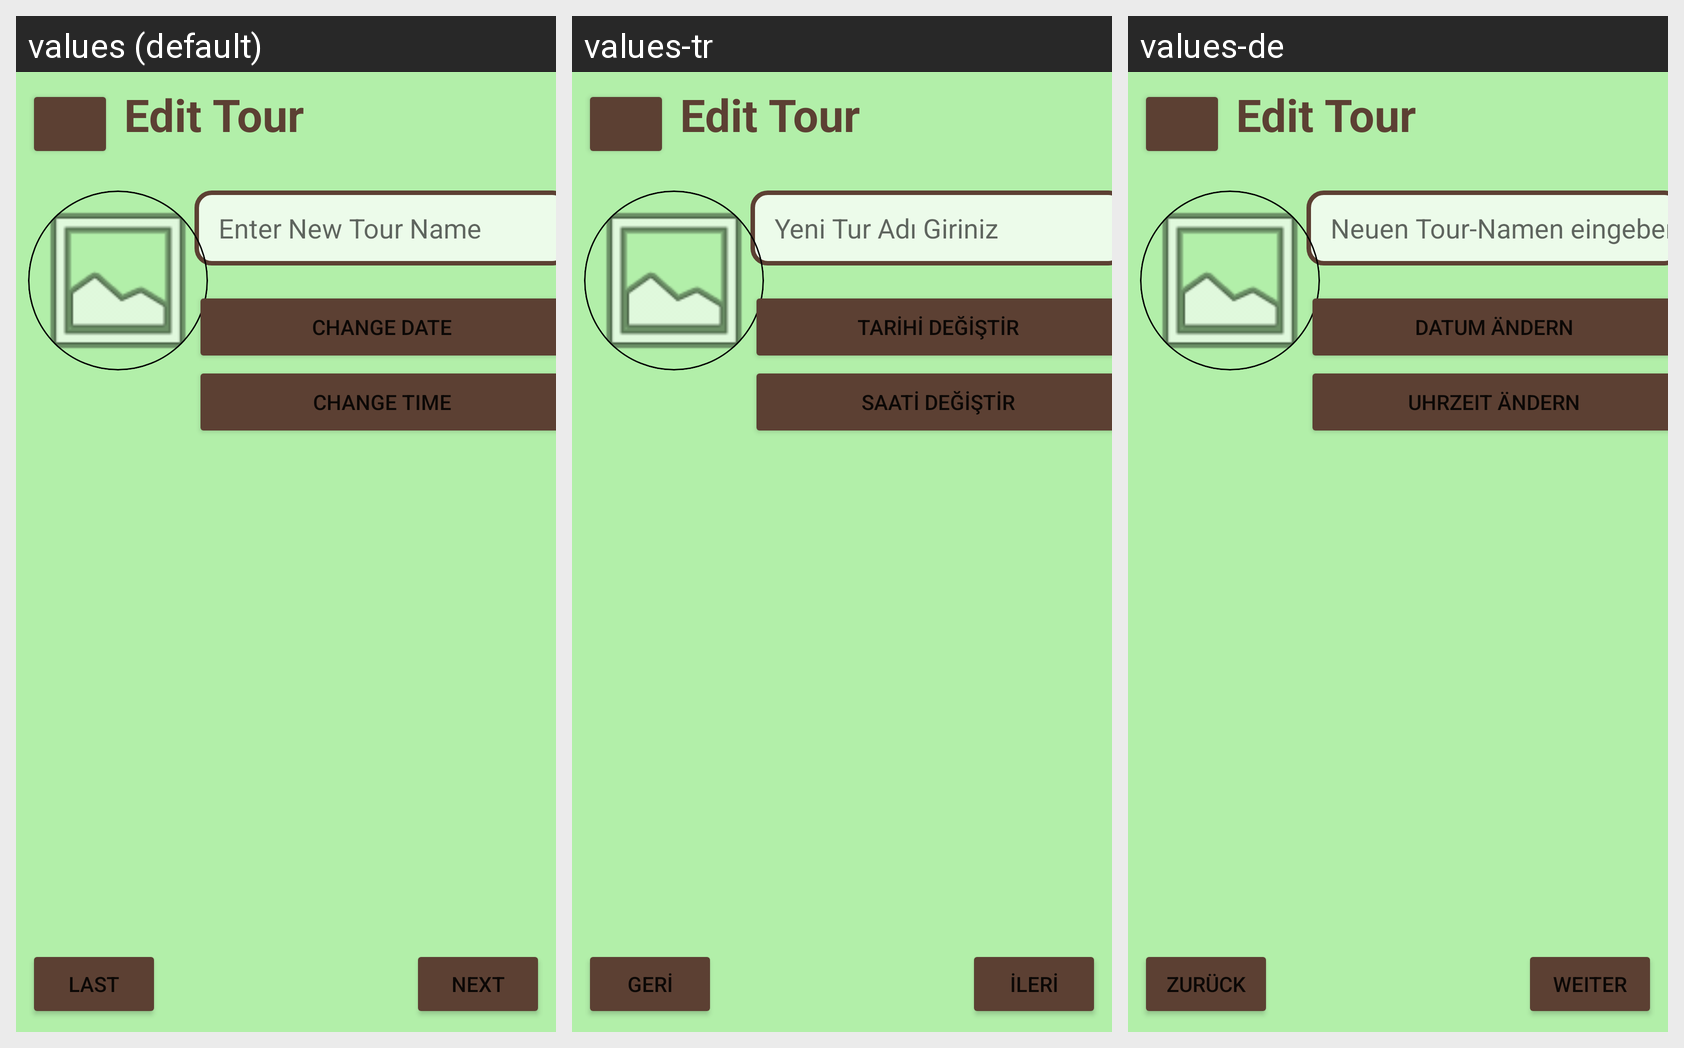

Translations of the strings shown on this Android screen, per locale in the grid:
Android screen res/layout/activity_edit_tour.xml rendered under 3 locales, left to right: values (default), values-tr, values-de. Device: Nexus 5 (rendered at 1080×1920; each locale shown at half size, 540×960, under a caption strip naming it); theme Theme.ActualTravellerKiviProjectUI.
Strings drawn on this screen, with the default value and each locale's value (text and hints the layout hard-codes, and strings that could not be matched under every locale, appear in the picture but are not listed):

edit_tour_hint_name
  values: Enter New Tour Name
  values-tr: Yeni Tur Adı Giriniz
  values-de: Neuen Tour-Namen eingeben

edit_tour_button_change_date
  values: Change Date
  values-tr: Tarihi Değiştir
  values-de: Datum ändern

edit_tour_button_change_time
  values: Change Time
  values-tr: Saati Değiştir
  values-de: Uhrzeit ändern

edit_tour_button_last
  values: last
  values-tr: geri
  values-de: zurück

edit_tour_button_next
  values: next
  values-tr: ileri
  values-de: weiter
